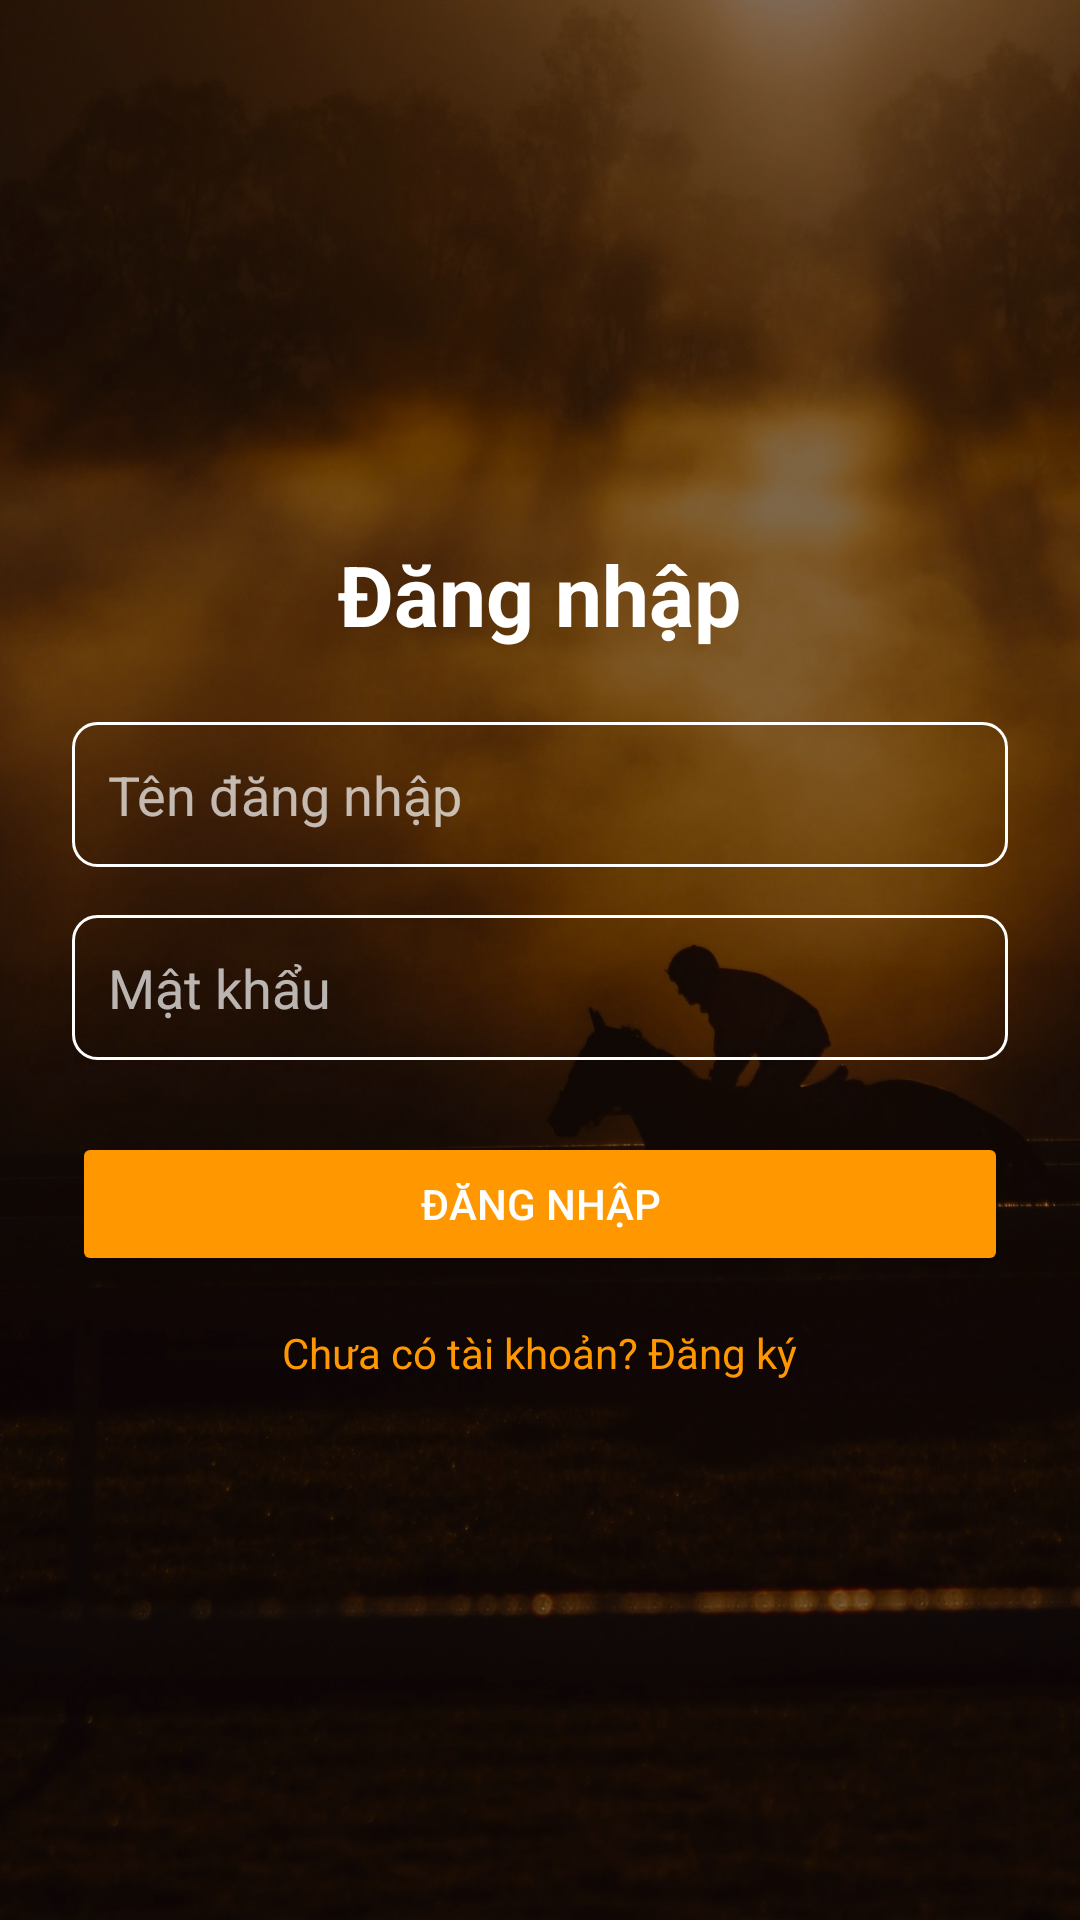

Write the Android layout XML for this screen, with the resource values it uses.
<!-- AndroidManifest.xml: application theme Theme.Group_2 -->
<!-- res/layout/activity_login.xml -->
<RelativeLayout xmlns:android="http://schemas.android.com/apk/res/android"
    android:layout_width="match_parent"
    android:layout_height="match_parent">

    
    <ImageView
        android:src="@drawable/bg_horse_race"
        android:scaleType="centerCrop"
        android:layout_width="match_parent"
        android:layout_height="match_parent"/>

    
    <View
        android:background="#80000000"
        android:layout_width="match_parent"
        android:layout_height="match_parent"/>

    
    <LinearLayout
        android:orientation="vertical"
        android:gravity="center"
        android:layout_width="match_parent"
        android:layout_height="match_parent"
        android:padding="24dp">

        <TextView
            android:text="Đăng nhập"
            android:textSize="28sp"
            android:textStyle="bold"
            android:textColor="@android:color/white"
            android:layout_width="wrap_content"
            android:layout_height="wrap_content"
            android:layout_marginBottom="24dp"/>

        <EditText
            android:id="@+id/edtUsername"
            android:hint="Tên đăng nhập"
            android:textColor="@android:color/white"
            android:textColorHint="#B0FFFFFF"
            android:background="@drawable/login_regis_bg"
            android:layout_width="match_parent"
            android:layout_height="wrap_content"
            android:padding="12dp"
            android:layout_marginBottom="16dp"/>

        <EditText
            android:id="@+id/edtPassword"
            android:hint="Mật khẩu"
            android:inputType="textPassword"
            android:textColor="@android:color/white"
            android:textColorHint="#B0FFFFFF"
            android:background="@drawable/login_regis_bg"
            android:layout_width="match_parent"
            android:layout_height="wrap_content"
            android:padding="12dp"
            android:layout_marginBottom="24dp"/>

        <Button
            android:id="@+id/btnLogin"
            android:text="Đăng nhập"
            android:backgroundTint="#FF9800"
            android:textColor="@android:color/white"
            android:layout_width="match_parent"
            android:layout_height="wrap_content"
            android:padding="12dp"/>

        <TextView
            android:id="@+id/tvRegister"
            android:text="Chưa có tài khoản? Đăng ký"
            android:textColor="#FF9800"
            android:layout_marginTop="16dp"
            android:layout_width="wrap_content"
            android:layout_height="wrap_content"/>
    </LinearLayout>
</RelativeLayout>
<!-- resources referenced by this layout -->
<resources>
  <!-- drawable bg_horse_race: jpg bitmap (drawable, 421122 bytes) -->
  <!-- drawable login_regis_bg (drawable) -->
  <shape xmlns:android="http://schemas.android.com/apk/res/android"
      android:shape="rectangle">
      <solid android:color="@android:color/transparent"/>
      <stroke android:width="1dp" android:color="@android:color/white"/>
      <corners android:radius="8dp"/>
  </shape>
  <style name="Theme.Group_2" parent="Base.Theme.Group_2" />
  <style name="Base.Theme.Group_2" parent="Theme.Material3.DayNight.NoActionBar">
          
          
      </style>
</resources>
